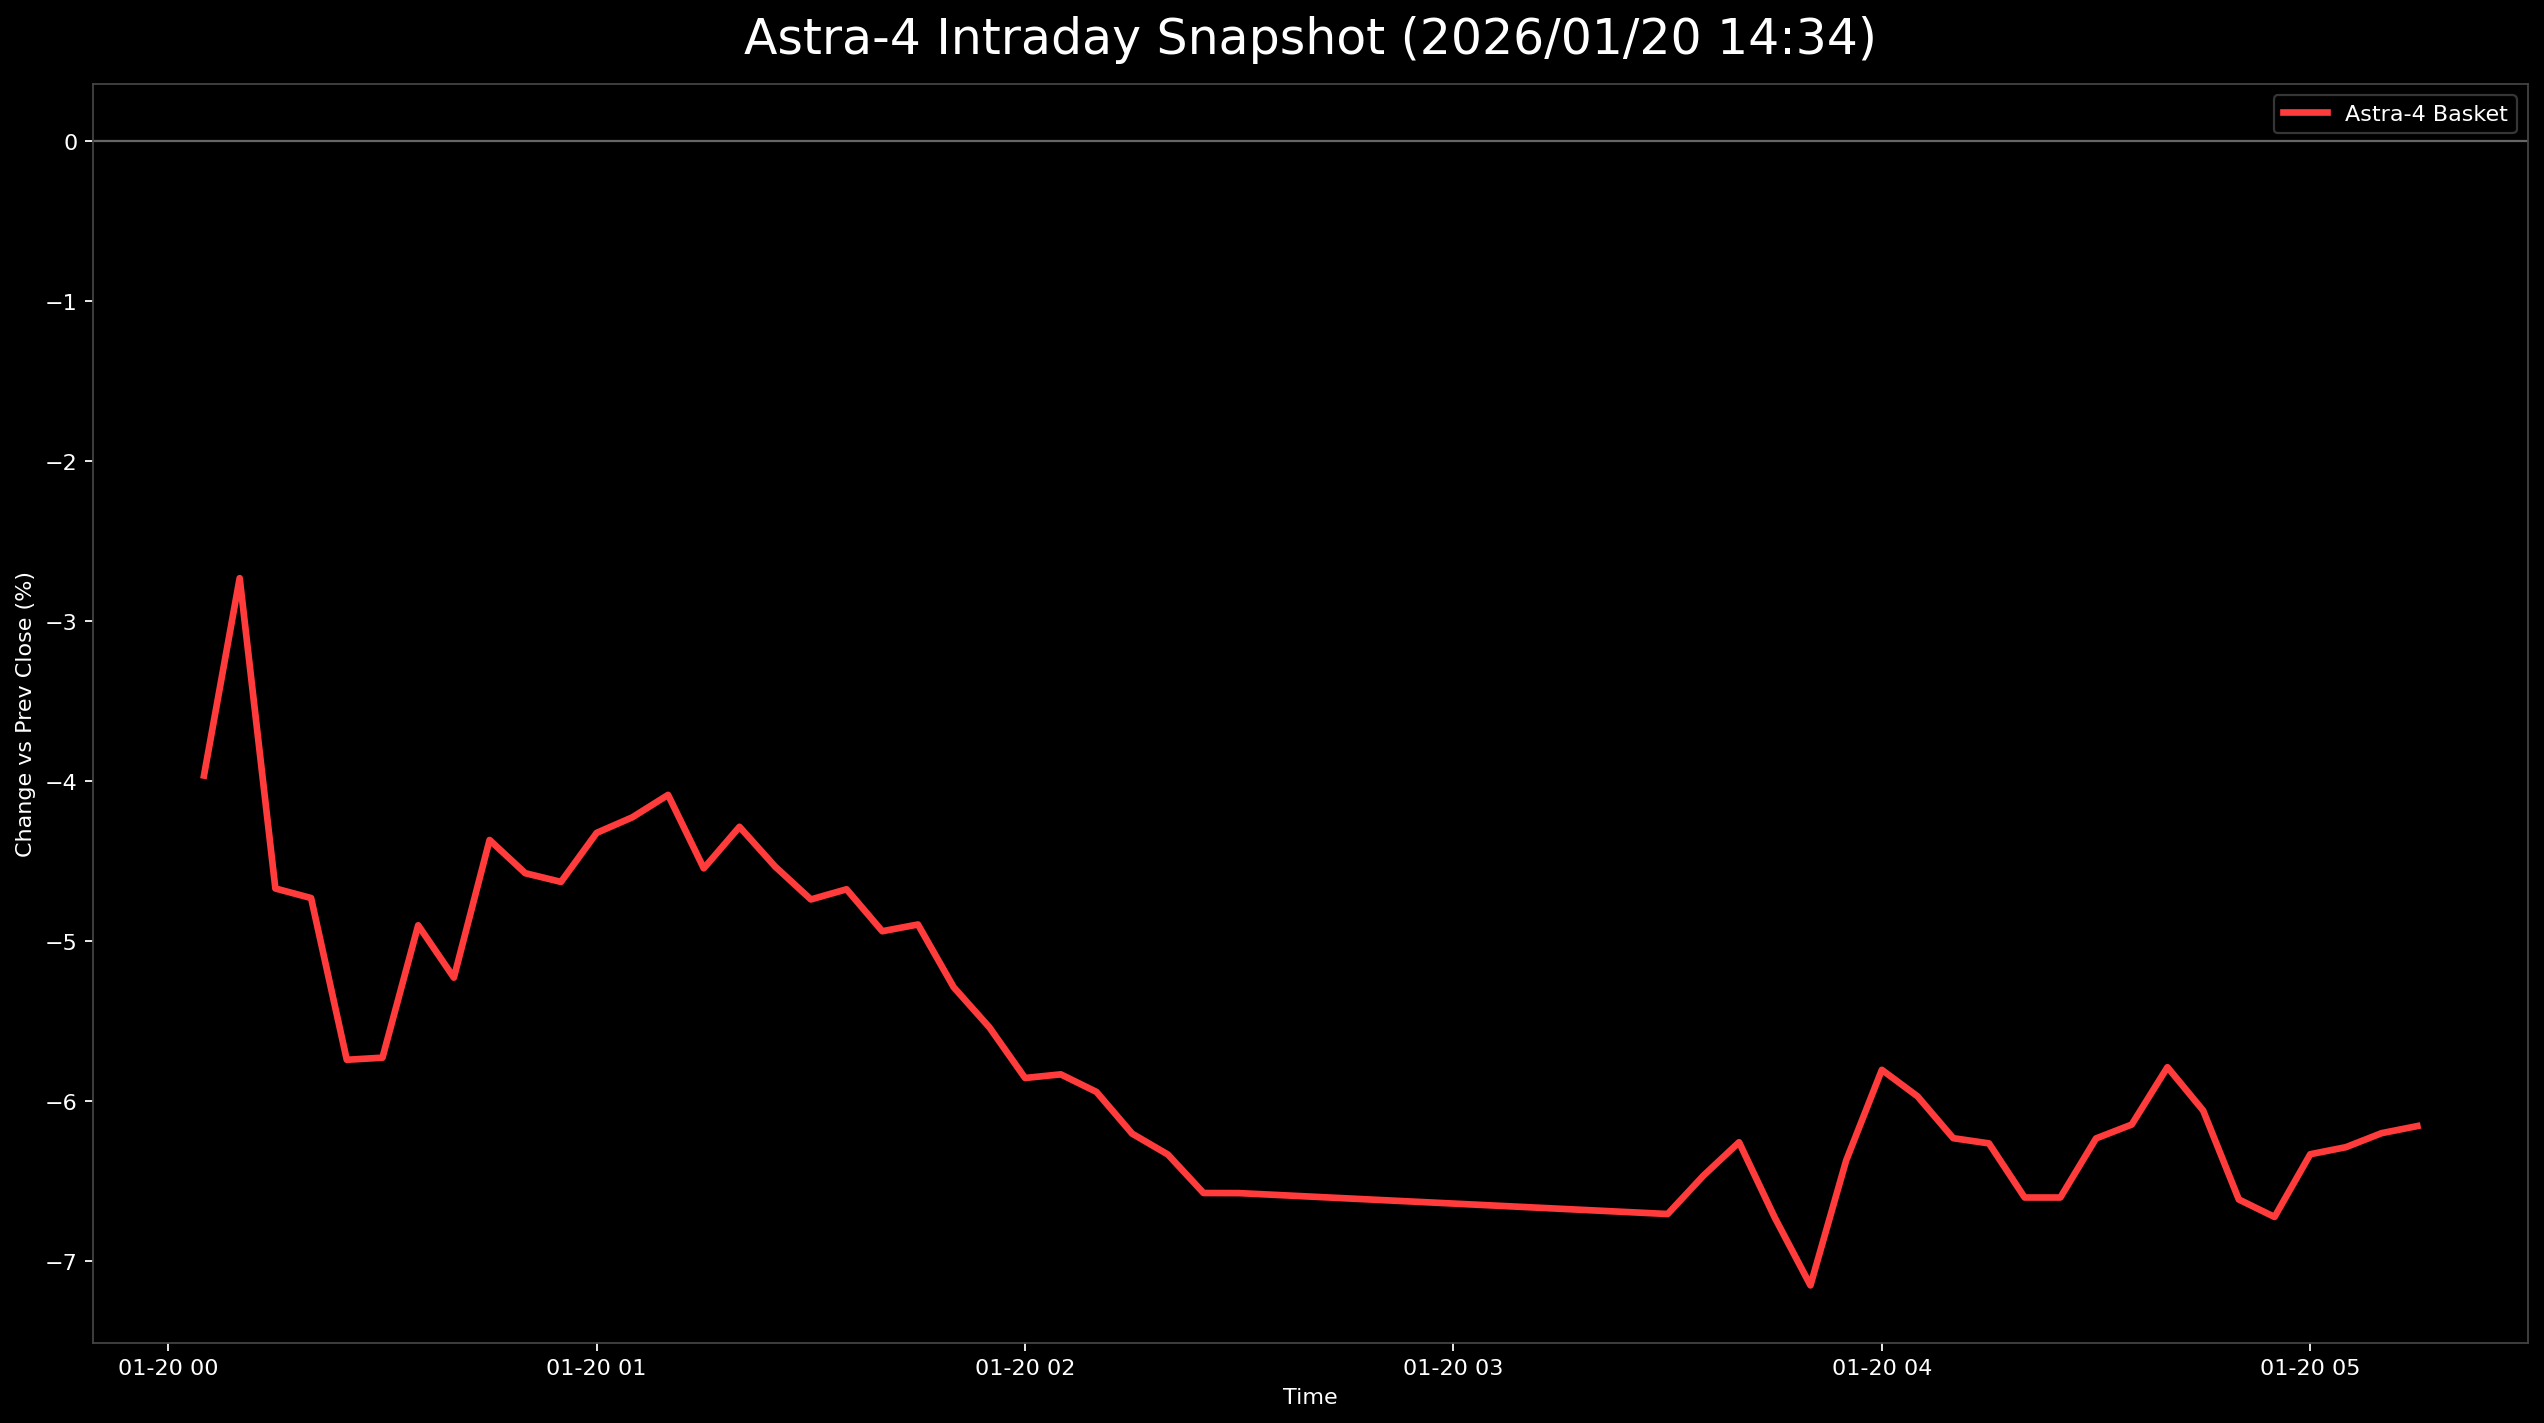

Source data for this figure (header and first rows):
日時, 9348.T, 402A.T, 186A.T, Astra4_mean
2026-01-20 00:05:00+00:00, -0.04139, -0.03764, -0.03988, -0.03964
2026-01-20 00:10:00+00:00, -0.03477, -0.01309, -0.03405, -0.0273
2026-01-20 00:15:00+00:00, -0.0447, -0.04092, -0.05447, -0.0467
2026-01-20 00:20:00+00:00, -0.05464, -0.03764, -0.04961, -0.0473
2026-01-20 00:25:00+00:00, -0.06126, -0.04092, -0.07004, -0.0574
2026-01-20 00:30:00+00:00, -0.05795, -0.04092, -0.07296, -0.05727
2026-01-20 00:35:00+00:00, -0.05298, -0.03273, -0.06128, -0.049
2026-01-20 00:40:00+00:00, -0.05629, -0.03437, -0.06615, -0.05227
2026-01-20 00:45:00+00:00, -0.04636, -0.03601, -0.04864, -0.04367
2026-01-20 00:50:00+00:00, -0.04967, -0.03601, -0.05156, -0.04574
2026-01-20 00:55:00+00:00, -0.05298, -0.02946, -0.05642, -0.04629
2026-01-20 01:00:00+00:00, -0.04967, -0.02455, -0.05545, -0.04322
2026-01-20 01:05:00+00:00, -0.04967, -0.02455, -0.05253, -0.04225
2026-01-20 01:10:00+00:00, -0.04967, -0.02619, -0.04669, -0.04085
2026-01-20 01:15:00+00:00, -0.05464, -0.0311, -0.05058, -0.04544
2026-01-20 01:20:00+00:00, -0.05464, -0.0311, -0.0428, -0.04284
2026-01-20 01:25:00+00:00, -0.05298, -0.03437, -0.04864, -0.04533
2026-01-20 01:30:00+00:00, -0.05464, -0.0311, -0.05642, -0.04738
2026-01-20 01:35:00+00:00, -0.05795, -0.02782, -0.05447, -0.04675
2026-01-20 01:40:00+00:00, -0.06126, -0.02946, -0.05739, -0.04937
2026-01-20 01:45:00+00:00, -0.06291, -0.02946, -0.05447, -0.04895
2026-01-20 01:50:00+00:00, -0.06623, -0.0311, -0.06128, -0.05287
2026-01-20 01:55:00+00:00, -0.06623, -0.03764, -0.06226, -0.05538
2026-01-20 02:00:00+00:00, -0.06954, -0.04092, -0.06518, -0.05854
2026-01-20 02:05:00+00:00, -0.06788, -0.04092, -0.06615, -0.05832
2026-01-20 02:10:00+00:00, -0.06954, -0.04255, -0.06615, -0.05941
2026-01-20 02:15:00+00:00, -0.06954, -0.04746, -0.06907, -0.06202
2026-01-20 02:20:00+00:00, -0.07119, -0.04583, -0.07296, -0.06333
2026-01-20 02:25:00+00:00, -0.07616, -0.04419, -0.07685, -0.06573
2026-01-20 02:30:00+00:00, -0.07781, -0.04255, -0.07685, -0.06574
2026-01-20 03:30:00+00:00, -0.07616, -0.0491, -0.07588, -0.06704
2026-01-20 03:35:00+00:00, -0.0745, -0.04746, -0.07198, -0.06465
2026-01-20 03:40:00+00:00, -0.07119, -0.04255, -0.07393, -0.06256
2026-01-20 03:45:00+00:00, -0.07616, -0.05074, -0.0749, -0.06727
2026-01-20 03:50:00+00:00, -0.07781, -0.05401, -0.08268, -0.0715
2026-01-20 03:55:00+00:00, -0.07781, -0.0491, -0.0642, -0.06371
2026-01-20 04:00:00+00:00, -0.07119, -0.04746, -0.05545, -0.05803
2026-01-20 04:05:00+00:00, -0.07616, -0.04746, -0.05545, -0.05969
2026-01-20 04:10:00+00:00, -0.07781, -0.05074, -0.05837, -0.06231
2026-01-20 04:15:00+00:00, -0.07781, -0.05074, -0.05934, -0.06263
2026-01-20 04:20:00+00:00, -0.07947, -0.05728, -0.06128, -0.06601
2026-01-20 04:25:00+00:00, -0.07947, -0.05728, -0.06128, -0.06601
2026-01-20 04:30:00+00:00, -0.07781, -0.05565, -0.0535, -0.06232
2026-01-20 04:35:00+00:00, -0.07781, -0.05401, -0.05253, -0.06145
2026-01-20 04:40:00+00:00, -0.07781, -0.0491, -0.04669, -0.05787
2026-01-20 04:45:00+00:00, -0.07616, -0.05401, -0.05156, -0.06058
2026-01-20 04:50:00+00:00, -0.08113, -0.05892, -0.05837, -0.06614
2026-01-20 04:55:00+00:00, -0.08113, -0.06219, -0.05837, -0.06723
2026-01-20 05:00:00+00:00, -0.07781, -0.06056, -0.05156, -0.06331
2026-01-20 05:05:00+00:00, -0.07781, -0.05728, -0.0535, -0.06287
2026-01-20 05:10:00+00:00, -0.07616, -0.05728, -0.05253, -0.06199
2026-01-20 05:15:00+00:00, -0.07616, -0.05401, -0.05447, -0.06155
